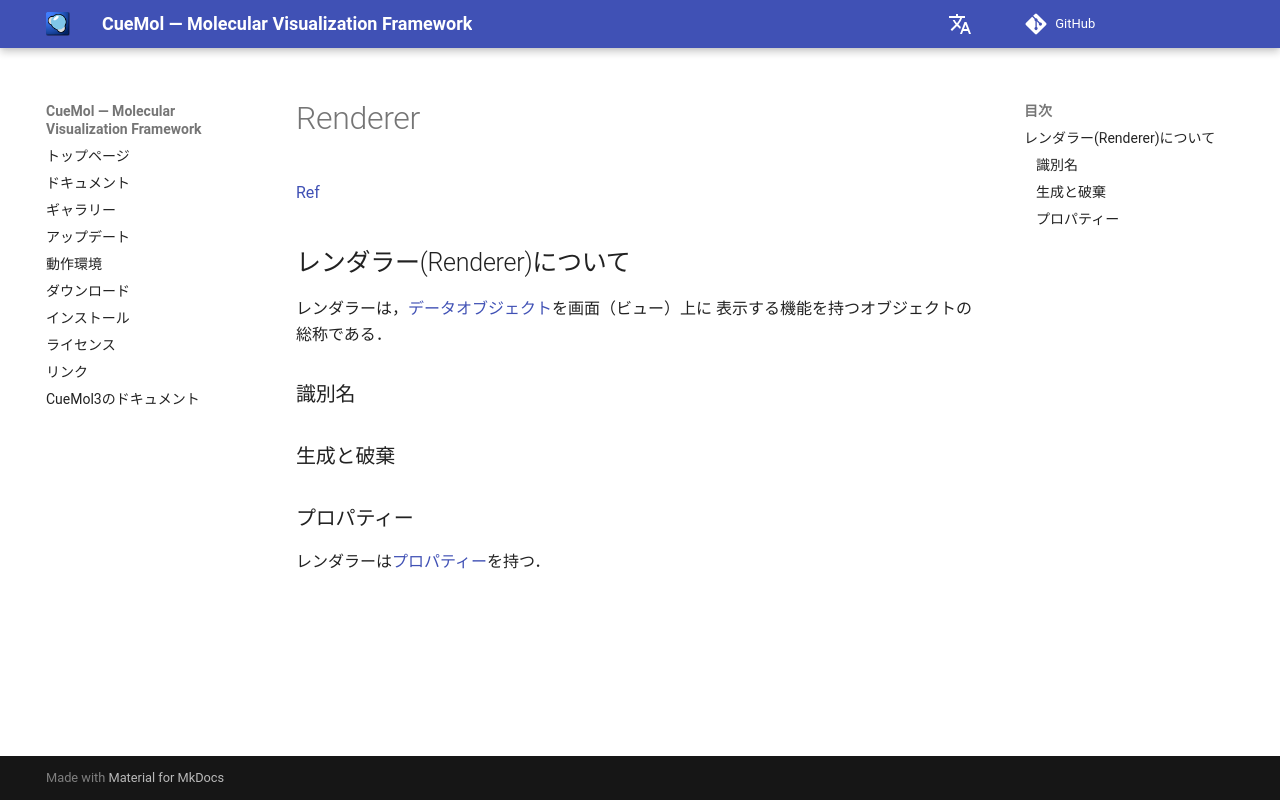

repository: CueMol/cuemol2_docs · page: Ref/Renderer/index.html · generator: mkdocs

[Ref](../../Ref)

## レンダラー(Renderer)について

レンダラーは，[データオブジェクト](../../Ref/Object)を画面（ビュー）上に
表示する機能を持つオブジェクトの総称である．

### 識別名

### 生成と破棄

### プロパティー
レンダラーは[プロパティー](../../Ref/Property)を持つ．
